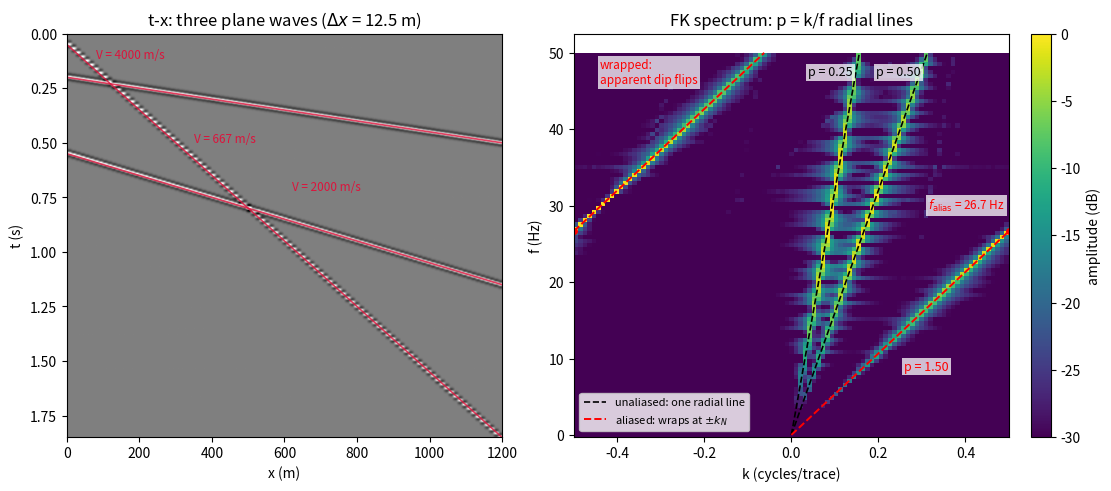

The matplotlib source for this figure: (Note: this script raises an exception after producing the figure.)
"""Figure 2: Plane waves in t-x and their FK radial lines.

Left: three linear events (plane waves) at dx = 12.5 m -- two gentle
dips (p = 0.25 and 0.50 ms/m, reflection-like) and one steep,
air-blast-like event (p = 1.5 ms/m). Right: the FK amplitude
spectrum. Each unaliased event is one clean radial line k = p f
through the origin. The steep event's line reaches the k = +0.5
cyc/trace edge at f_alias = 26.7 Hz and wraps around to k = -0.5:
above f_alias its energy re-enters the spectrum from the opposite
edge, appearing as an apparent dip of the opposite sign -- spatial
aliasing, Section 3's subject.
"""

import numpy as np
import matplotlib.pyplot as plt

DT, DX = 0.004, 12.5
NX, TMAX = 97, 1.85
F_DOM = 30.0                     # Hz (band ~15-50 Hz, fills the FK display)
EVENTS = [                       # (intercept tau0 [s], slope p [ms/m])
    (0.20, 0.25),
    (0.55, 0.50),
    (0.05, 1.50),
]
FMAX_PLOT = 50.0                 # Hz, top of the FK display
KN = 0.5                         # cyc/trace, spatial Nyquist at this dx
DB_MIN = -30.0                  # display floor: hides numerical artifacts
C_ALIAS = 'red'                 # guide color reserved for the aliased event
C_CLEAN = 'black'               # guide color for the unaliased events
BBOX = dict(facecolor='white', alpha=0.75, edgecolor='none', pad=1.5)


def ricker(f_dom, n, dt):
    t = (np.arange(n) - (n - 1) / 2) * dt
    return (1 - 2 * (np.pi * f_dom * t) ** 2) * np.exp(-(np.pi * f_dom * t) ** 2)


def build_event(t, x, tau0, p_ms, amp=1.0):
    """One linear event d(t,x) = amp * s(t - p x) with a Ricker wavelet s,
    centered on the arrival times."""
    nt, wav = len(t), ricker(F_DOM, 51, DT)
    data = np.zeros((nt, NX))
    times = tau0 + p_ms * 1e-3 * x
    for j, tj in enumerate(times):
        i0 = int(np.floor(tj / DT))
        frac = tj / DT - i0
        for off, wt in ((0, 1 - frac), (1, frac)):
            start = i0 + off - (len(wav) - 1) // 2
            lo, hi = max(0, start), min(nt, start + len(wav))
            if hi > lo:
                data[lo:hi, j] += wt * amp * wav[lo - start:hi - start]
    return data


def fk_amp(data):
    """2-D FK amplitude with the e^{-i2pi(ft - kx)} convention so that a
    positive-slope event lands on the line k = +p f."""
    F = np.fft.fft(data, axis=0)          # over t: e^{-i2pi f t}
    D = np.fft.ifft(F, axis=1)            # over x: e^{+i2pi k x}
    return np.abs(np.fft.fftshift(D))


def main():
    nt = int(TMAX / DT) + 1
    t = np.arange(nt) * DT
    x = np.arange(NX) * DX
    data = sum(build_event(t, x, tau0, p_ms) for tau0, p_ms in EVENTS)

    amp = fk_amp(data)
    f_ax = np.fft.fftshift(np.fft.fftfreq(nt, d=DT))
    k_ax = np.fft.fftshift(np.fft.fftfreq(NX, d=DX)) * DX   # cycles/trace
    sel = (f_ax >= 0) & (f_ax <= FMAX_PLOT)

    fig, axes = plt.subplots(1, 2, figsize=(11, 4.8), layout='constrained')

    # ---- left: t-x panel with the event slopes and apparent velocities
    clip = np.percentile(np.abs(data), 99.5)
    axes[0].imshow(data, aspect='auto', cmap='gray', vmin=-clip, vmax=clip,
                   extent=[0, x[-1], t[-1], 0])
    v_labels = [(80, 0.115, 'V = 4000 m/s'), (620, 0.72, 'V = 2000 m/s'),
                (350, 0.50, 'V = 667 m/s')]
    for (tau0, p_ms), (vx, vt, txt) in zip(EVENTS, v_labels):
        axes[0].plot(x, tau0 + p_ms * 1e-3 * x, color='crimson', lw=1.2,
                     alpha=0.8)
        axes[0].text(vx, vt, txt, color='crimson', fontsize=8.5)
    axes[0].set_ylim(t[-1], 0)
    axes[0].set(title='t-x: three plane waves '
                      f'($\\Delta x$ = {DX:g} m)',
                xlabel='x (m)', ylabel='t (s)')

    # ---- right: FK spectrum with radial-line guides
    ax = axes[1]
    db = 20 * np.log10(amp[sel] / amp[sel].max() + 1e-6)
    im = ax.pcolormesh(k_ax, f_ax[sel], db, cmap='viridis', vmin=DB_MIN,
                       vmax=0, shading='auto')

    def k_of_f(f_hz, p_ms):
        return p_ms * 1e-3 * f_hz * DX            # k = p f, cyc/trace

    # unaliased events: one clean radial line each, inside the panel
    for p_ms in (0.25, 0.50):
        ax.plot([0.0, k_of_f(FMAX_PLOT, p_ms)], [0.0, FMAX_PLOT], '--',
                color=C_CLEAN, lw=1.2)
        ax.text(k_of_f(FMAX_PLOT, p_ms) - 0.015, 47.0, f'p = {p_ms:.2f}',
                color=C_CLEAN, ha='right', fontsize=9, bbox=BBOX)

    # aliased event: true segment up to the k_N edge, then the wrapped
    # continuation k_apparent = p f dx - 1 re-entering from -k_N
    p_al = EVENTS[2][1]
    f_alias = KN / (p_al * 1e-3 * DX)             # 26.7 Hz
    ax.plot([0.0, KN], [0.0, f_alias], '--', color=C_ALIAS, lw=1.4)
    ax.plot([-KN, k_of_f(FMAX_PLOT, p_al) - 1.0], [f_alias, FMAX_PLOT],
            '--', color=C_ALIAS, lw=1.4)
    ax.plot([KN, -KN], [f_alias, f_alias], 'o', color=C_ALIAS, ms=4)
    ax.text(0.26, 8.5, f'p = {p_al:.2f}', color=C_ALIAS, fontsize=9,
            bbox=BBOX)
    ax.text(0.49, 29.5, f'$f_\\mathrm{{alias}}$ = {f_alias:.1f} Hz',
            color=C_ALIAS, ha='right', fontsize=8.5, bbox=BBOX)
    ax.text(-0.44, 46.0, 'wrapped:\napparent dip flips', color=C_ALIAS,
            fontsize=8.5, bbox=BBOX)
    ax.legend(handles=[plt.Line2D([], [], ls='--', color=C_CLEAN, lw=1.2,
                                  label='unaliased: one radial line'),
                       plt.Line2D([], [], ls='--', color=C_ALIAS, lw=1.4,
                                  label='aliased: wraps at $\\pm k_N$')],
              loc='lower left', fontsize=8, framealpha=0.8)
    ax.set(title='FK spectrum: p = k/f radial lines',
           xlabel='k (cycles/trace)', ylabel='f (Hz)')
    fig.colorbar(im, ax=ax, label='amplitude (dB)')

    fig.savefig('figures/term02_lec02/term02_lec02_fk_plane_wave.png',
                dpi=150)
    print('wrote term02_lec02_fk_plane_wave.png')


if __name__ == '__main__':
    main()
